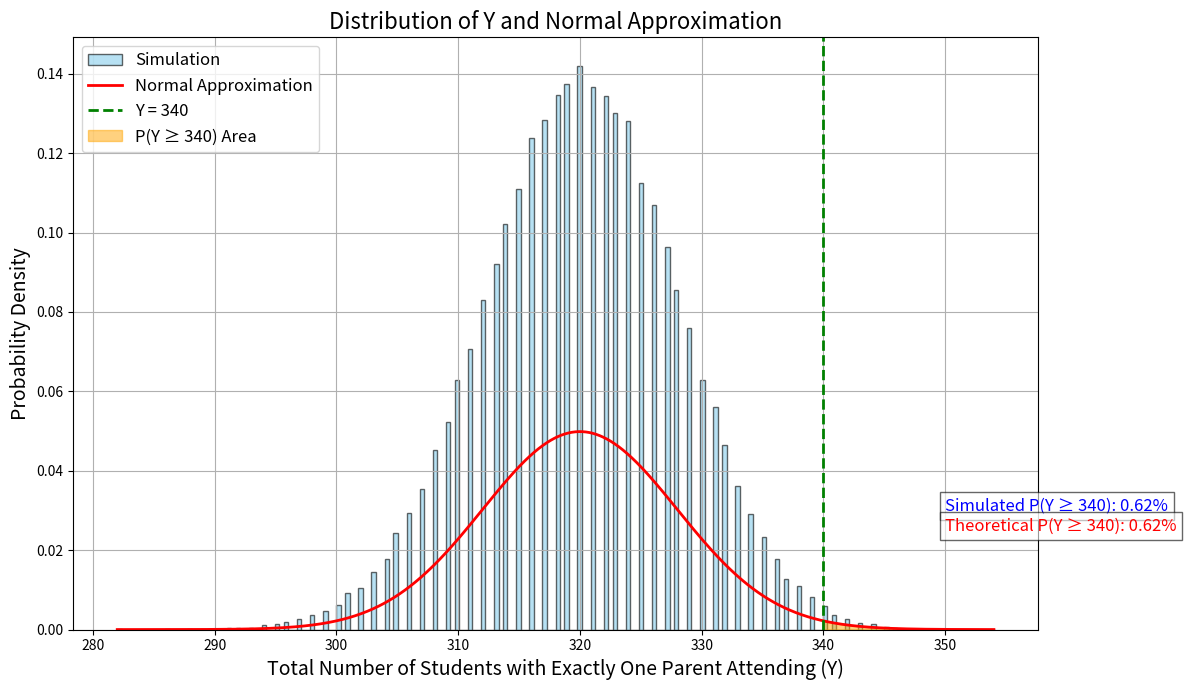

The script that saved this image:
import numpy as np
import matplotlib.pyplot as plt
from scipy.stats import norm

#np.random.seed(42)

n = 400
p = 0.8
num_simulations = 100000


Y_trials = np.random.binomial(1, p, size=(num_simulations, n))

Y_sum = Y_trials.sum(axis=1)

count_Y_ge_340 = np.sum(Y_sum >= 340)
prob_Y_ge_340_simulation = count_Y_ge_340 / num_simulations

print(f"Simulated P(Y >= 340): {prob_Y_ge_340_simulation * 100:.4f}%")
E_Y = n * p
Var_Y = n * p * (1 - p)
std_Y = np.sqrt(Var_Y)

threshold = 340
Z = (threshold - E_Y) / std_Y

prob_Y_ge_340_theoretical = 1 - norm.cdf(Z)

print(f"Theoretical P(Y >= 340) using normal approximation: {prob_Y_ge_340_theoretical * 100:.4f}%")

plt.figure(figsize=(12, 7))

count, bins, ignored = plt.hist(Y_sum, bins=200, density=True, alpha=0.6, color='skyblue', edgecolor='black', label='Simulation')

x = np.linspace(Y_sum.min(), Y_sum.max(), 1000)
pdf = norm.pdf(x, E_Y, std_Y)
plt.plot(x, pdf, 'r-', lw=2, label='Normal Approximation')

plt.axvline(x=threshold, color='green', linestyle='--', linewidth=2, label='Y = 340')

x_shade = np.linspace(threshold, Y_sum.max(), 1000)
plt.fill_between(x_shade, norm.pdf(x_shade, E_Y, std_Y), color='orange', alpha=0.5, label='P(Y ≥ 340) Area')

plt.text(threshold + 10, max(pdf)*0.6, f"Simulated P(Y ≥ 340): {prob_Y_ge_340_simulation*100:.2f}%",
         color='blue', fontsize=12, bbox=dict(facecolor='white', alpha=0.6))
plt.text(threshold + 10, max(pdf)*0.5, f"Theoretical P(Y ≥ 340): {prob_Y_ge_340_theoretical*100:.2f}%",
         color='red', fontsize=12, bbox=dict(facecolor='white', alpha=0.6))

plt.xlabel('Total Number of Students with Exactly One Parent Attending (Y)', fontsize=14)
plt.ylabel('Probability Density', fontsize=14)
plt.title('Distribution of Y and Normal Approximation', fontsize=16)
plt.legend(fontsize=12)
plt.grid(True)
plt.tight_layout()
plt.show()
